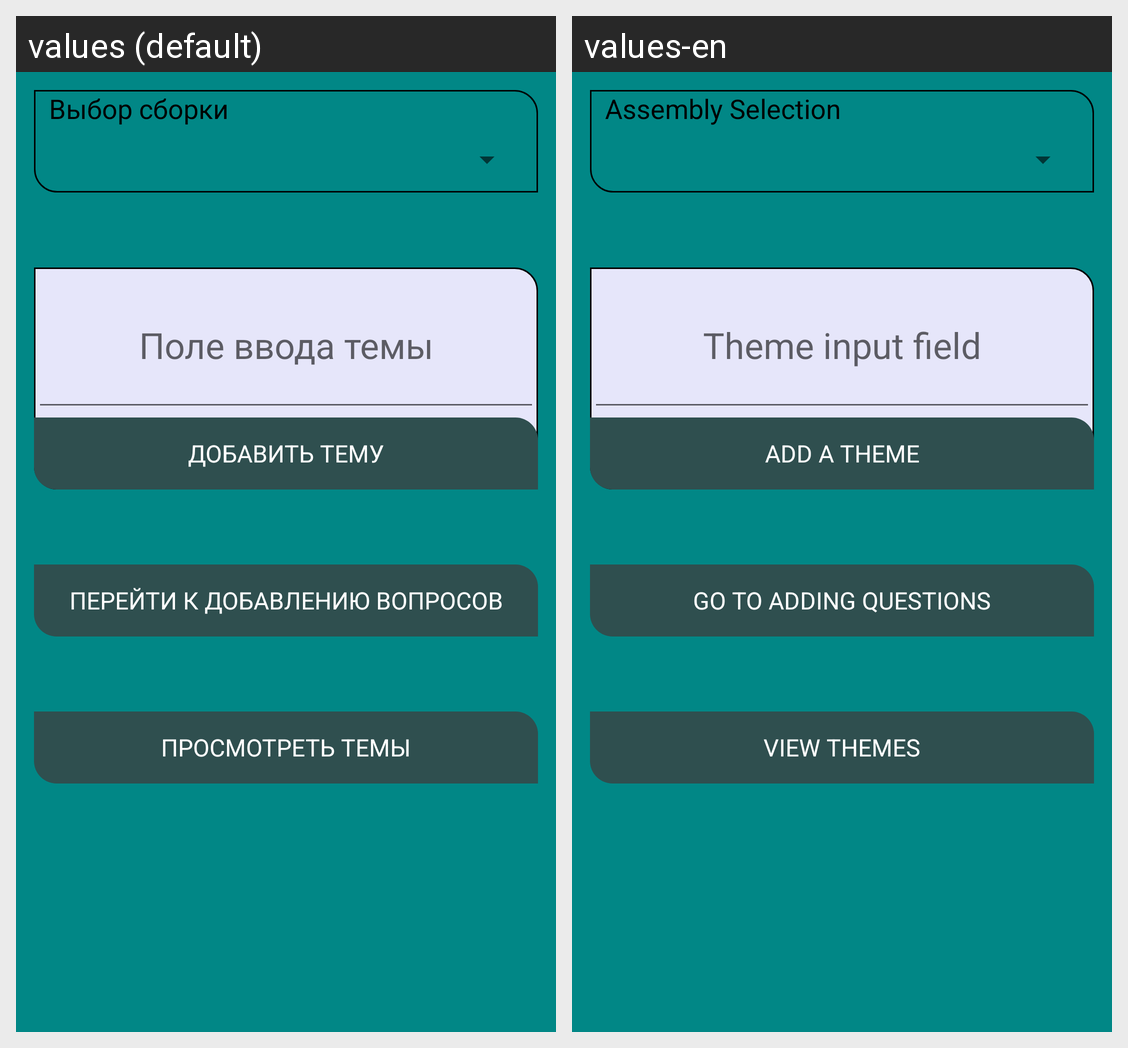

The Android screen above is rendered under two locales of the same app. Produce the string resources it draws, with the default and per-locale values.
Android screen res/layout/create_theme.xml rendered under 2 locales, left to right: values (default), values-en. Device: Nexus 5 (rendered at 1080×1920; each locale shown at half size, 540×960, under a caption strip naming it); theme Theme.MPT1.
Strings drawn on this screen, with the default value and each locale's value (text and hints the layout hard-codes, and strings that could not be matched under every locale, appear in the picture but are not listed):

assembly_selection
  values: Выбор сборки
  values-en: Assembly Selection

enter_theme
  values: Поле ввода темы
  values-en: Theme input field

add_theme
  values: ДОБАВИТЬ ТЕМУ
  values-en: ADD A THEME

next_add_questions
  values: ПЕРЕЙТИ К ДОБАВЛЕНИЮ ВОПРОСОВ
  values-en: GO TO ADDING QUESTIONS

view_theme
  values: ПРОСМОТРЕТЬ ТЕМЫ
  values-en: VIEW THEMES
